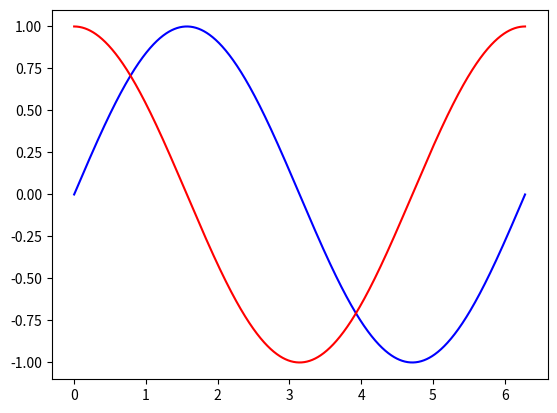

This chart was generated by the following Python code:
import numpy as np
import matplotlib.pyplot as plt

f = lambda x : np.sin(x)

x = np.linspace(0, 2*np.pi, 1000)
y = f(x)


dydx = np.gradient(y, x)

maximum = np.empty(0)
minimum = np.empty(0)

for i in range(dydx.shape[0]):
    # Edge cases
    if i == 0:
        if dydx[i] > 0:
            minimum = np.append(minimum, i)
        else:
            maximum = np.append(maximum, i)
    elif i == dydx.shape[0]-1:
        if dydx[i] > 0:
            maximum = np.append(maximum, i)
        else:
            minimum = np.append(minimum, i)
    #General case
    elif dydx[i] > 0 and dydx[i+1] < 0:
        maximum = np.append(maximum, i)
    elif dydx[i] < 0 and dydx[i+1] > 0:
        minimum = np.append(minimum, i)

# Le calcul des maximums et minimums est un peu inutil dans cette situation.
# J'aurai pu directement calculer les extremums.

extremum = np.sort(np.concatenate((minimum, maximum)))

for i in range(extremum.shape[0]):
    if i == extremum.shape[0]-1:
        break
    elif dydx[int((extremum[i] + extremum[i+1])/2)] > 0:
        print("La fonction est croissante lorsque x est élément de", x[int(extremum[i])], "à", x[int(extremum[i+1])])
    else:
        print("La fonction est decroissante lorsque x est élément de", x[int(extremum[i])], "à", x[int(extremum[i+1])])

plt.plot(x,y, "b")
plt.plot(x, dydx, "r")
plt.show()

